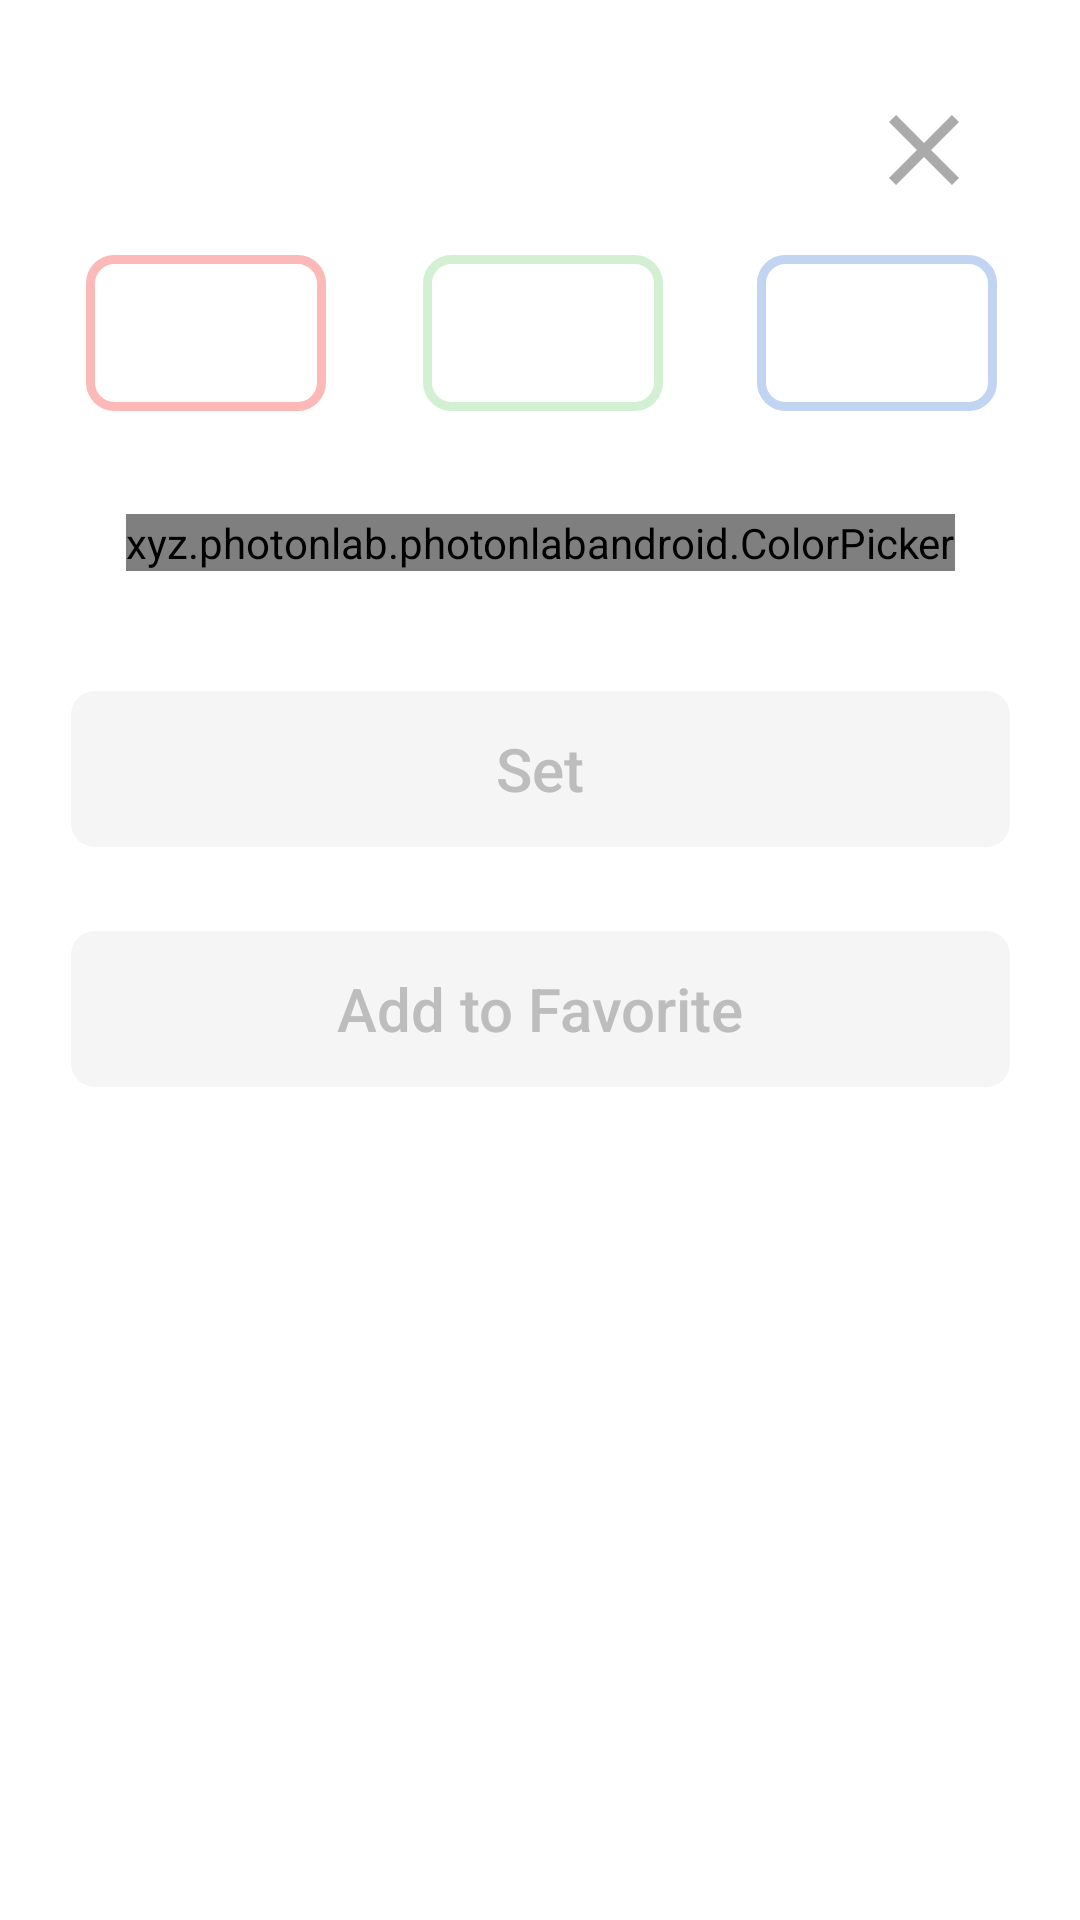

Reconstruct the res/layout file that produces this screen, plus the resources it refers to.
<!-- AndroidManifest.xml: application theme AppTheme -->
<!-- res/layout/fragment_colorpicker_layout.xml -->
<?xml version="1.0" encoding="utf-8"?>
<FrameLayout xmlns:android="http://schemas.android.com/apk/res/android"
    xmlns:app="http://schemas.android.com/apk/res-auto"
    android:layout_width="match_parent"
    android:layout_height="match_parent"
    xmlns:tools="http://schemas.android.com/tools"
    android:background="@android:color/background_light"
    tools:context=".MainActivity">

    <androidx.constraintlayout.widget.ConstraintLayout
        android:layout_width="match_parent"
        android:layout_height="match_parent"
        android:clipToPadding="false">

        <Button
            android:id="@+id/close"
            android:layout_width="40dp"
            android:layout_height="40dp"
            android:background="@drawable/ic_close_black_24dp"
            android:backgroundTint="#aaaaaa"
            app:layout_constraintBottom_toBottomOf="parent"
            app:layout_constraintEnd_toEndOf="parent"
            app:layout_constraintHorizontal_bias="0.9"
            app:layout_constraintStart_toStartOf="parent"
            app:layout_constraintTop_toTopOf="parent"
            app:layout_constraintVertical_bias="0.05" />

        <xyz.photonlab.photonlabandroid.ColorPicker
            android:id="@+id/colorDisk"
            android:layout_width="wrap_content"
            android:layout_height="wrap_content"
            android:layout_margin="30dp"
            app:layout_constraintEnd_toEndOf="parent"
            app:layout_constraintHorizontal_bias="0.5"
            app:layout_constraintStart_toStartOf="parent"
            app:layout_constraintTop_toBottomOf="@+id/linput"
            app:layout_constraintBottom_toBottomOf="parent"
            app:layout_constraintVertical_bias="0.01"/>


        <Button
            android:id="@+id/AddFavColor"
            android:layout_width="wrap_content"
            android:layout_height="wrap_content"
            android:layout_marginTop="28dp"
            android:background="@drawable/set_background"
            android:text="@string/Add_to_Favorite"
            android:textAllCaps="false"
            android:textColor="#bdbdbd"
            android:textSize="20sp"
            android:elevation="0dp"
            app:layout_constraintEnd_toEndOf="parent"
            app:layout_constraintStart_toStartOf="parent"
            app:layout_constraintTop_toBottomOf="@id/setColorButton"
            android:layout_marginBottom="50dp"
            style="?android:attr/borderlessButtonStyle"/>

        <Button
            android:id="@+id/setColorButton"
            android:layout_width="wrap_content"
            android:layout_height="wrap_content"
            android:background="@drawable/set_background"
            android:text="@string/Set"
            android:textSize="20sp"
            app:layout_constraintTop_toBottomOf="@id/colorDisk"

            android:layout_marginBottom="30dp"
            android:layout_marginTop="40dp"
            app:layout_constraintEnd_toEndOf="parent"
            app:layout_constraintStart_toStartOf="parent"
            android:textColor="#bdbdbd"
            android:textAllCaps="false"
            android:elevation="0dp"
            style="?android:attr/borderlessButtonStyle"/>

        <LinearLayout
            android:id="@+id/linput"
            android:layout_width="395dp"
            android:layout_height="wrap_content"
            android:orientation="horizontal"
            app:layout_constraintTop_toBottomOf="@id/close"
            android:layout_marginTop="15dp"
            app:layout_constraintStart_toStartOf="parent"
            app:layout_constraintEnd_toEndOf="parent"
            android:gravity="center"
            android:visibility="visible">

            <TextView
                android:id="@+id/textView4"
                android:layout_width="wrap_content"
                android:layout_height="wrap_content"
                android:text="@string/R"
                android:textSize="18sp"
                android:textStyle="bold"
                android:layout_marginStart="10dp"
                android:layout_marginEnd="10dp"
                android:visibility="gone"/>

            <EditText
                android:id="@+id/editTextR"
                android:layout_width="wrap_content"
                android:layout_height="wrap_content"

                android:ems="3"
                android:inputType="numberSigned"
                android:background="@drawable/rgb_edittext"
                android:backgroundTint="#fcb9b8"
                android:gravity="center"
                android:padding="5dp"/>

            <TextView
                android:id="@+id/textView5"
                android:layout_width="wrap_content"
                android:layout_height="wrap_content"

                android:text="@string/G"
                android:textSize="18sp"
                android:textStyle="bold"
                android:layout_marginStart="10dp"
                android:layout_marginEnd="10dp"
                android:visibility="invisible"/>

            <EditText
                android:id="@+id/editTextG"
                android:layout_width="wrap_content"
                android:layout_height="wrap_content"

                android:ems="3"
                android:inputType="numberSigned"
                android:background="@drawable/rgb_edittext"
                android:backgroundTint="#d3f0d2"
                android:gravity="center"
                android:padding="5dp"/>

            <TextView
                android:id="@+id/textView6"
                android:layout_width="wrap_content"
                android:layout_height="wrap_content"
                android:text="@string/B"
                android:textSize="18sp"
                android:textStyle="bold"
                android:layout_marginStart="10dp"
                android:layout_marginEnd="10dp"
                android:visibility="invisible"/>

            <EditText
                android:id="@+id/editTextB"
                android:layout_width="wrap_content"
                android:layout_height="wrap_content"

                android:ems="3"
                android:inputType="numberSigned"
                android:background="@drawable/rgb_edittext"
                android:backgroundTint="#c1d4f1"
                android:gravity="center"
                android:padding="5dp"/>
        </LinearLayout>


    </androidx.constraintlayout.widget.ConstraintLayout>


</FrameLayout>
<!-- resources referenced by this layout -->
<resources>
  <!-- drawable ic_close_black_24dp (drawable) -->
  <vector android:height="24dp" android:tint="#8D8D8D"
      android:viewportHeight="24.0" android:viewportWidth="24.0"
      android:width="24dp" xmlns:android="http://schemas.android.com/apk/res/android">
      <path android:fillColor="#FF000000" android:pathData="M19,6.41L17.59,5 12,10.59 6.41,5 5,6.41 10.59,12 5,17.59 6.41,19 12,13.41 17.59,19 19,17.59 13.41,12z"/>
  
  </vector>
  <!-- drawable rgb_edittext (drawable) -->
  <?xml version="1.0" encoding="utf-8"?>
  <selector xmlns:android="http://schemas.android.com/apk/res/android">
      <item>
          <shape android:shape="rectangle">
  
              <solid android:color= "@android:color/transparent" />
              <stroke android:color="#ff0000" android:width="3dp"/>
  
              <corners
                  android:bottomLeftRadius="8dp"
                  android:bottomRightRadius="8dp"
                  android:topLeftRadius="8dp"
                  android:topRightRadius="8dp" />
              <size
                  android:width="80dp"
                  android:height="52dp"
                  />
          </shape>
      </item>
  </selector>
  <!-- drawable set_background (drawable) -->
  <?xml version="1.0" encoding="utf-8"?>
  <selector xmlns:android="http://schemas.android.com/apk/res/android">
      <item>
          <shape android:shape="rectangle">
  
              <solid android:color="#f5f5f5" />
  
              <corners
                  android:bottomLeftRadius="8dp"
                  android:bottomRightRadius="8dp"
                  android:topLeftRadius="8dp"
                  android:topRightRadius="8dp" />
              <size
                  android:width="313dp"
                  android:height="52dp"
                  />
          </shape>
      </item>
  </selector>
  <string name="Add_to_Favorite">Add to Favorite</string>
  <string name="B">B</string>
  <string name="G">G</string>
  <string name="R">R</string>
  <string name="Set">Set</string>
  <style name="AppTheme" parent="Theme.AppCompat.Light.NoActionBar">
          
          
          <item name="colorPrimary">@color/colorPrimary</item>
          <item name="colorPrimaryDark">@color/colorPrimaryDark</item>
          <item name="colorAccent">@color/colorAccent</item>
          <item name="android:statusBarColor">@color/backGround</item>
  
      </style>
  <color name="colorPrimary">#4A90E2</color>
  <color name="colorPrimaryDark">#4A90E2</color>
  <color name="colorAccent">#888</color>
  <color name="backGround">#FAFAFA</color>
</resources>
